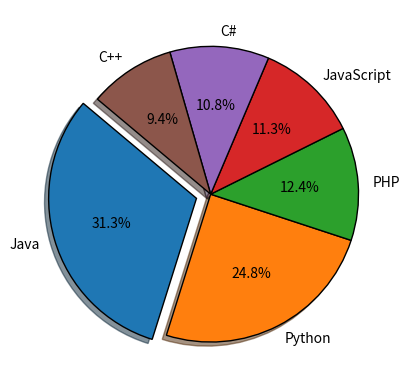

Here is the Python script that generated this plot:

import matplotlib.pyplot as pt
# Data to plot
programming_languages = ['Java', 'Python', 'PHP', 'JavaScript', 'C#', 'C++']
popuratity = [22.2, 17.6, 8.8, 8, 7.7, 6.7]
colors = ["#1f77b4", "#ff7f0e", "#2ca02c", "#d62728", "#9467bd", "#8c564b"]
# explode 1st slice
explode = (0.1, 0, 0, 0,0,0)
# Plot
wedgep={'linewidth':1,'edgecolor':'black'}
pt.pie(popuratity, explode=explode, labels=programming_languages, colors=colors,
autopct='%1.1f%%', shadow=True, wedgeprops= wedgep,startangle=140)

pt.show()